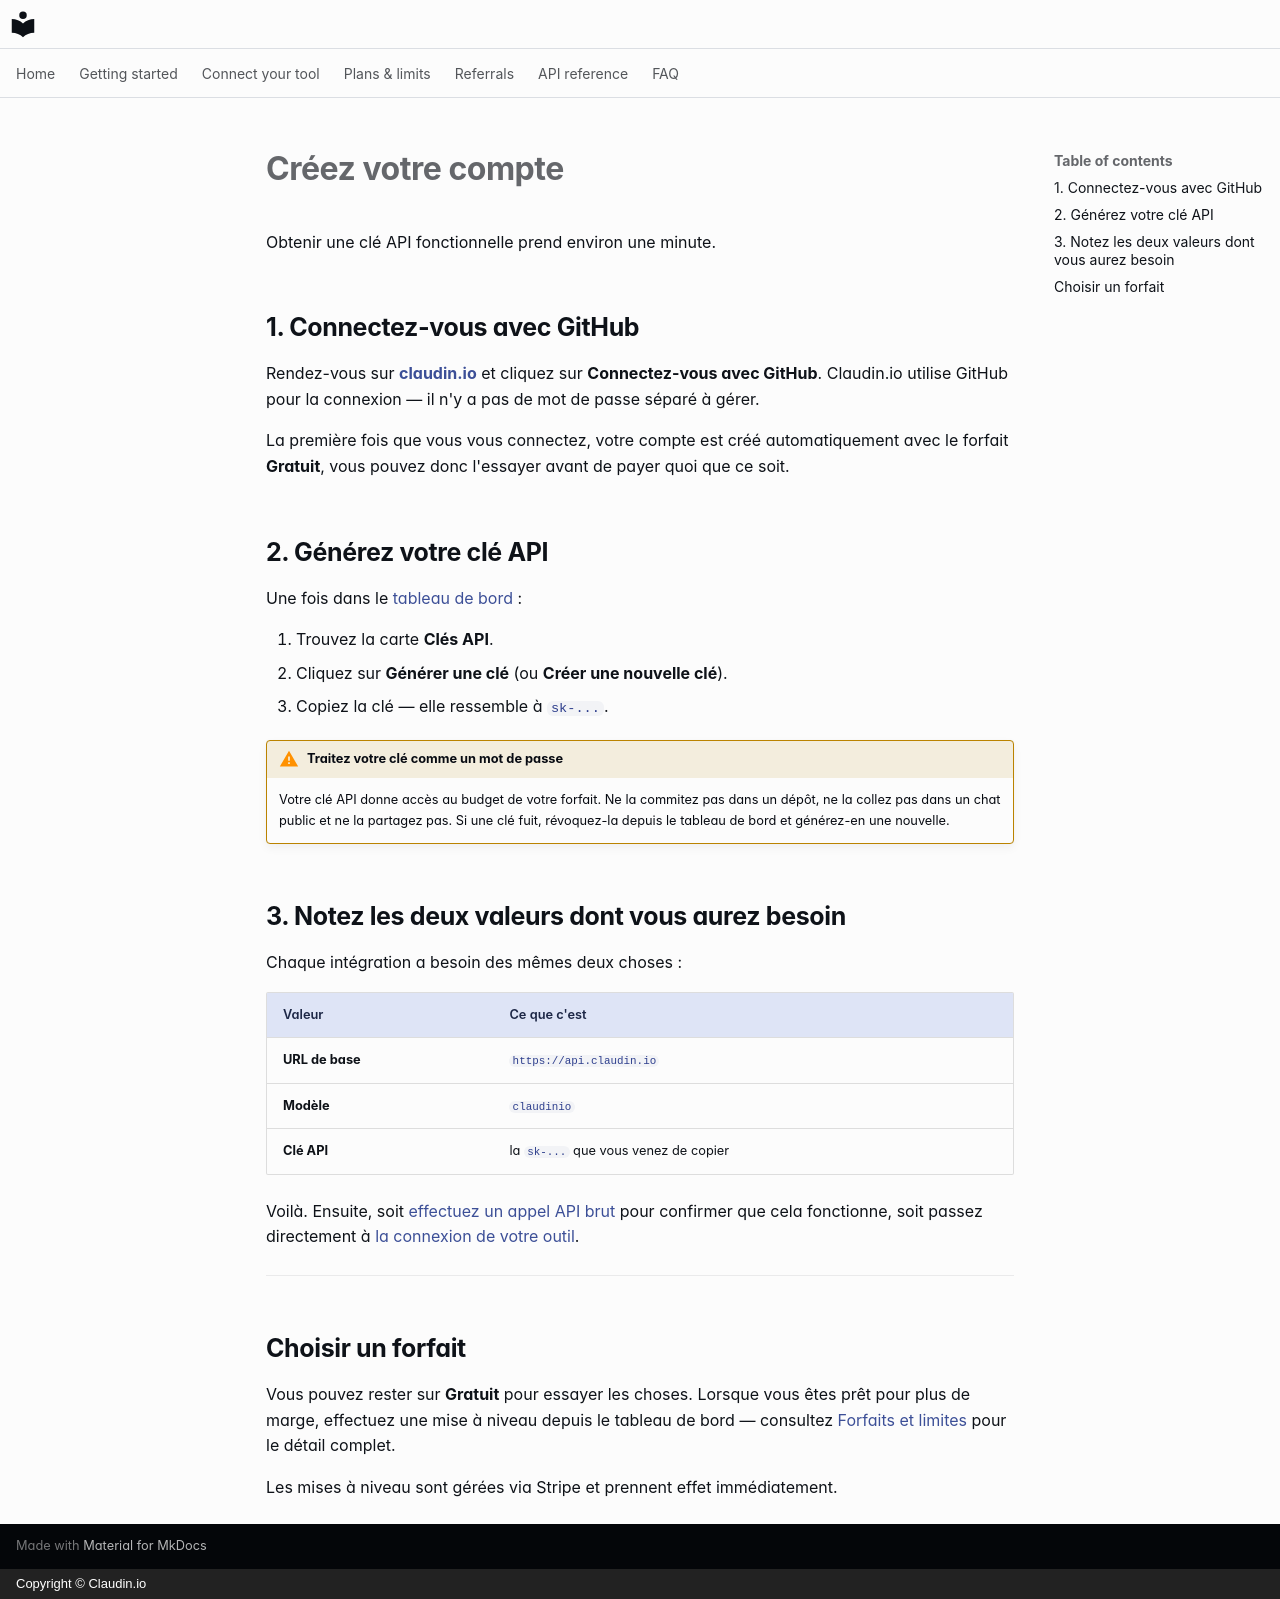

repository: claudin-io/docs · page: getting-started/account.fr/index.html · generator: mkdocs · copyright: Copyright © Claudin.io

# Créez votre compte

Obtenir une clé API fonctionnelle prend environ une minute.

## 1. Connectez-vous avec GitHub

Rendez-vous sur **[claudin.io](https://claudin.io)** et cliquez sur **Connectez-vous avec GitHub**.
Claudin.io utilise GitHub pour la connexion — il n'y a pas de mot de passe séparé à gérer.

La première fois que vous vous connectez, votre compte est créé automatiquement avec le forfait **Gratuit**, vous pouvez donc l'essayer avant de payer quoi que ce soit.

## 2. Générez votre clé API

Une fois dans le [tableau de bord](https://claudin.io/dashboard) :

1. Trouvez la carte **Clés API**.
2. Cliquez sur **Générer une clé** (ou **Créer une nouvelle clé**).
3. Copiez la clé — elle ressemble à `sk-...`.

!!! warning "Traitez votre clé comme un mot de passe"
    Votre clé API donne accès au budget de votre forfait. Ne la commitez pas dans un dépôt, ne la collez pas dans un chat public et ne la partagez pas. Si une clé fuit, révoquez-la depuis le tableau de bord et générez-en une nouvelle.

## 3. Notez les deux valeurs dont vous aurez besoin

Chaque intégration a besoin des mêmes deux choses :

| Valeur | Ce que c'est |
| --- | --- |
| **URL de base** | `https://api.claudin.io` |
| **Modèle** | `claudinio` |
| **Clé API** | la `sk-...` que vous venez de copier |

Voilà. Ensuite, soit [effectuez un appel API brut](first-call.md) pour confirmer que cela fonctionne, soit passez directement à [la connexion de votre outil](../clients/claude-code.md).

---

## Choisir un forfait

Vous pouvez rester sur **Gratuit** pour essayer les choses. Lorsque vous êtes prêt pour plus de marge, effectuez une mise à niveau depuis le tableau de bord — consultez [Forfaits et limites](../plans.md) pour le détail complet.

Les mises à niveau sont gérées via Stripe et prennent effet immédiatement.
